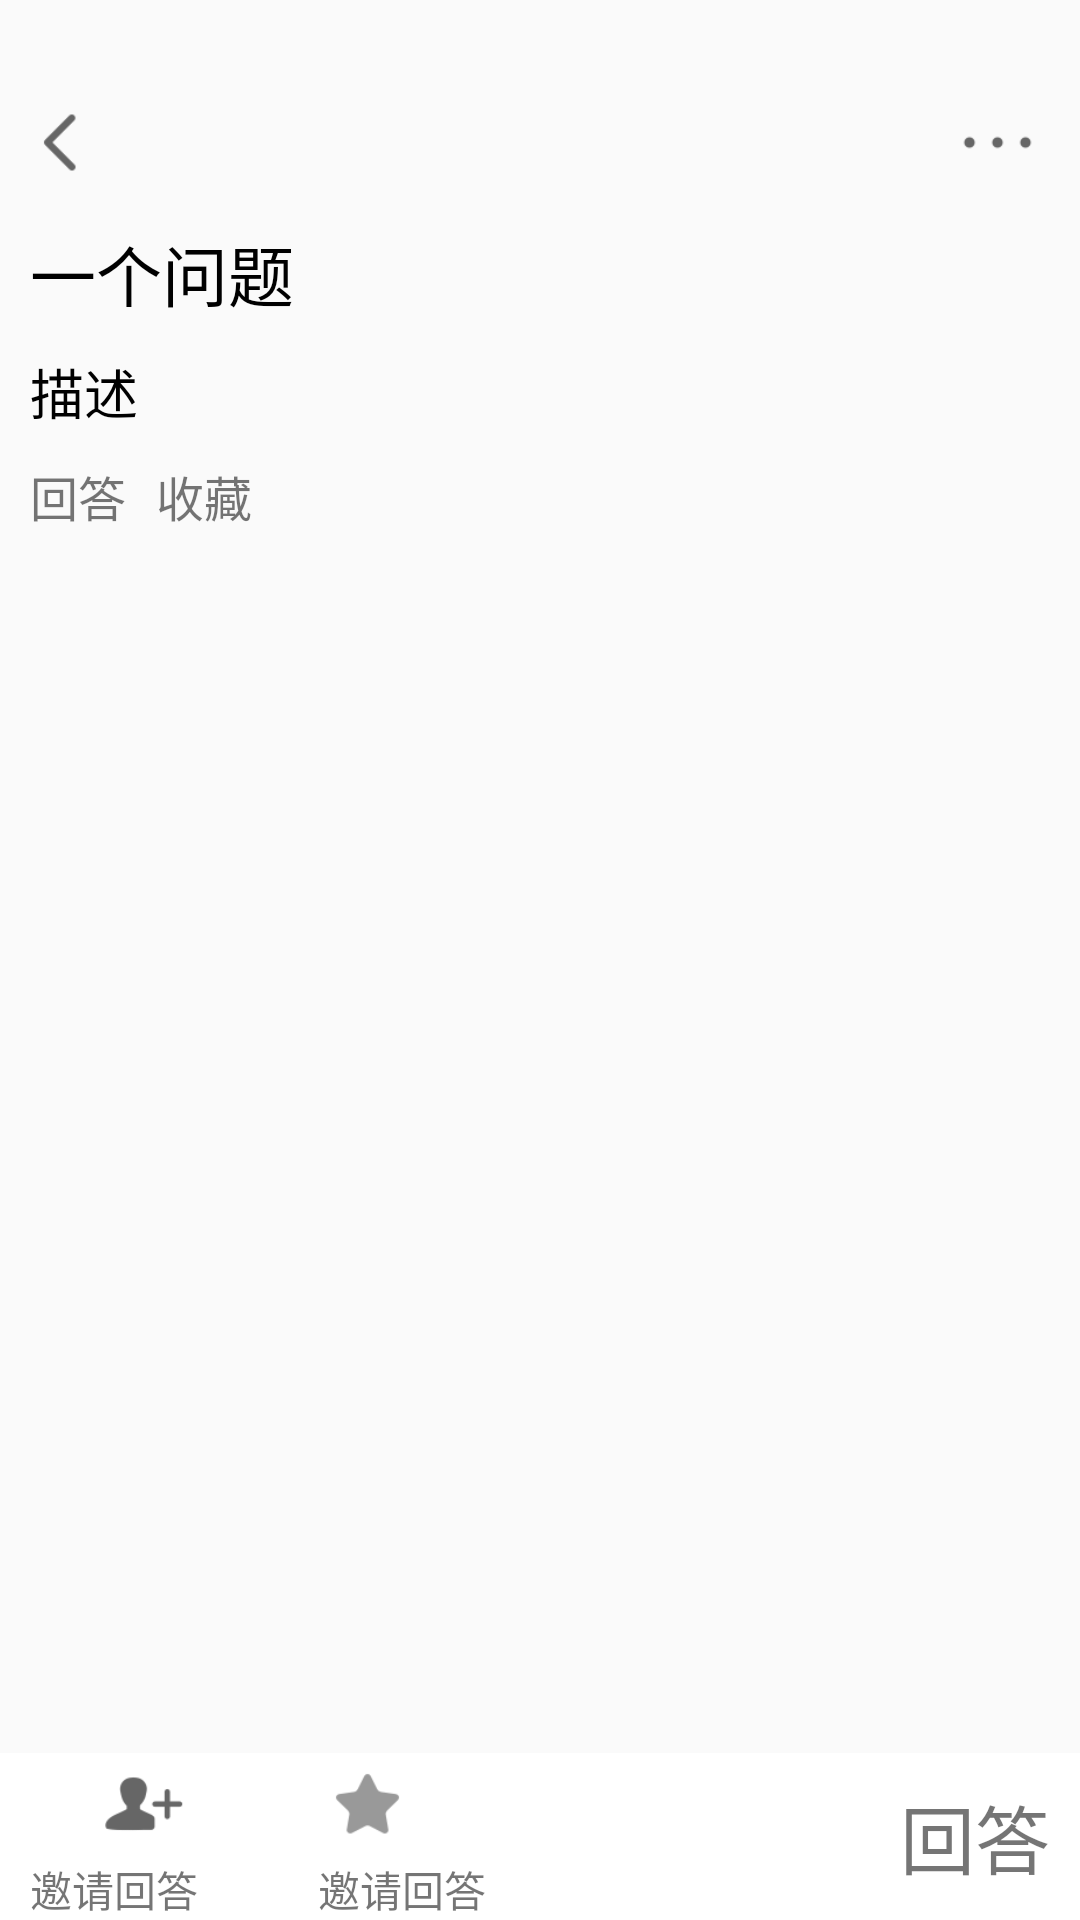

Write the Android layout XML for this screen, with the resource values it uses.
<!-- AndroidManifest.xml: application theme AppTheme -->
<!-- res/layout/mine_ask_item_content_activity.xml -->
<?xml version="1.0" encoding="utf-8"?>
<RelativeLayout
    xmlns:android="http://schemas.android.com/apk/res/android"
    xmlns:tools="http://schemas.android.com/tools"
    android:layout_width="match_parent"
    android:layout_height="match_parent"
    tools:context=".view.activity.MineAskItemContentActivity">

    <Button
        android:id="@+id/mine_ask_item_content_back_btn"
        android:layout_marginTop="30dp"
        android:layout_marginStart="10dp"
        android:background="@drawable/recommend_back"
        android:layout_width="35dp"
        android:layout_height="35dp" />

    <Button
        android:id="@+id/mine_ask_item_content_more_btn"
        android:layout_alignParentRight="true"
        android:layout_marginRight="10dp"
        android:layout_marginTop="30dp"
        android:background="@drawable/a0x"
        android:layout_width="35dp"
        android:layout_height="35dp"/>

    <TextView
        android:id="@+id/mine_ask_item_content_question_tv"
        android:layout_below="@id/mine_ask_item_content_back_btn"
        android:layout_marginStart="10dp"
        android:layout_marginTop="10dp"
        android:text="一个问题"
        android:textSize="22sp"
        android:textColor="@color/color_1"
        android:layout_width="wrap_content"
        android:layout_height="wrap_content" />
    <TextView
        android:id="@+id/mine_ask_item_content_description_tv"
        android:layout_marginStart="10dp"
        android:layout_marginTop="10dp"
        android:text="描述"
        android:layout_below="@id/mine_ask_item_content_question_tv"
        android:textSize="18sp"
        android:textColor="@color/color_1"
        android:layout_width="wrap_content"
        android:layout_height="wrap_content" />
    <TextView
        android:id="@+id/mine_ask_item_content_reply_num_tv"
        android:layout_marginStart="10dp"
        android:layout_marginTop="10sp"
        android:layout_below="@id/mine_ask_item_content_description_tv"
        android:text="回答"
        android:textSize="16sp"
        android:layout_width="wrap_content"
        android:layout_height="wrap_content" />
    <TextView
        android:id="@+id/mine_ask_item_content_collection_num_tv"
        android:layout_marginTop="10sp"
        android:layout_marginStart="10dp"
        android:layout_toEndOf="@id/mine_ask_item_content_reply_num_tv"
        android:layout_below="@id/mine_ask_item_content_description_tv"
        android:text="收藏"
        android:textSize="16sp"
        android:layout_width="wrap_content"
        android:layout_height="wrap_content" />


    <RelativeLayout
        android:background="@color/background_1"
        android:layout_alignParentBottom="true"
        android:paddingStart="10dp"
        android:paddingEnd="10dp"
        android:layout_width="match_parent"
        android:layout_height="wrap_content">
        <ImageView
            android:id="@+id/mine_ask_item_content_reply_offer_iv"
            android:layout_marginStart="20dp"
            android:src="@drawable/q0"
            android:layout_width="35dp"
            android:layout_height="35dp" />
        <ImageView
            android:id="@+id/mine_ask_item_content_collection_iv"
            android:layout_toEndOf="@id/mine_ask_item_content_reply_offer_iv"
            android:layout_marginStart="40dp"
            android:src="@drawable/a13"
            android:layout_width="35dp"
            android:layout_height="35dp" />
        <TextView
            android:id="@+id/mine_ask_item_content_reply_offer_tv"
            android:layout_below="@id/mine_ask_item_content_reply_offer_iv"
            android:text="邀请回答"
            android:layout_width="wrap_content"
            android:layout_height="wrap_content" />
        <TextView
            android:id="@+id/mine_ask_item_content_collection_tv"
            android:layout_toEndOf="@id/mine_ask_item_content_reply_offer_tv"
            android:layout_below="@id/mine_ask_item_content_collection_iv"
            android:layout_marginStart="40dp"
            android:text="邀请回答"
            android:layout_width="wrap_content"
            android:layout_height="wrap_content" />
        <TextView
            android:id="@+id/mine_ask_item_content_to_reply_tv"
            android:layout_alignParentRight="true"
            android:layout_centerVertical="true"
            android:text="回答"
            android:textColor="@color/color_5"
            android:textSize="25sp"
            android:layout_width="wrap_content"
            android:layout_height="wrap_content" />
    </RelativeLayout>

</RelativeLayout>
<!-- resources referenced by this layout -->
<resources>
  <color name="background_1">#ffffff</color>
  <color name="color_1">#000</color>
  <!-- drawable a0x: png bitmap (drawable, 186 bytes) -->
  <!-- drawable a13: png bitmap (drawable, 717 bytes) -->
  <!-- drawable q0: png bitmap (drawable, 639 bytes) -->
  <!-- drawable recommend_back: png bitmap (drawable, 332 bytes) -->
  <style name="AppTheme" parent="Theme.AppCompat.Light.NoActionBar">
          
          <item name="colorPrimary">@color/colorPrimary</item>
          
          <item name="colorPrimaryDark">@color/background_1</item>
          <item name="colorAccent">@color/colorAccent</item>
      </style>
  <color name="colorPrimary">#008577</color>
  <color name="colorAccent">#D81B60</color>
</resources>
